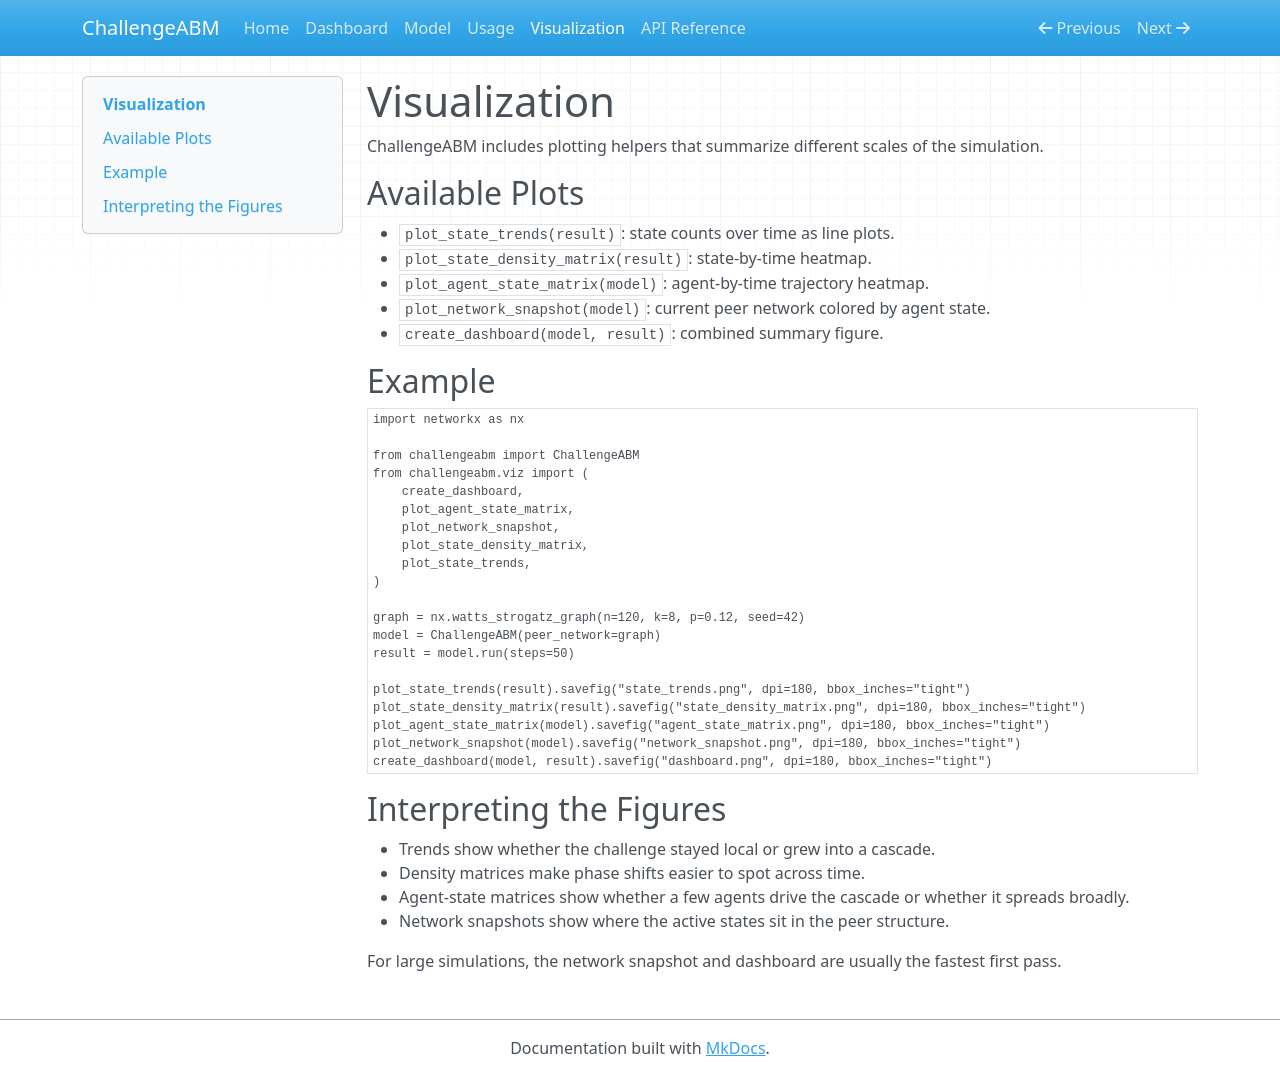

repository: GiulioRossetti/ChallengesABM · page: visualization/index.html · generator: mkdocs

# Visualization

ChallengeABM includes plotting helpers that summarize different scales of the simulation.

## Available Plots

- `plot_state_trends(result)`: state counts over time as line plots.
- `plot_state_density_matrix(result)`: state-by-time heatmap.
- `plot_agent_state_matrix(model)`: agent-by-time trajectory heatmap.
- `plot_network_snapshot(model)`: current peer network colored by agent state.
- `create_dashboard(model, result)`: combined summary figure.

## Example

```python
import networkx as nx

from challengeabm import ChallengeABM
from challengeabm.viz import (
    create_dashboard,
    plot_agent_state_matrix,
    plot_network_snapshot,
    plot_state_density_matrix,
    plot_state_trends,
)

graph = nx.watts_strogatz_graph(n=120, k=8, p=0.12, seed=42)
model = ChallengeABM(peer_network=graph)
result = model.run(steps=50)

plot_state_trends(result).savefig("state_trends.png", dpi=180, bbox_inches="tight")
plot_state_density_matrix(result).savefig("state_density_matrix.png", dpi=180, bbox_inches="tight")
plot_agent_state_matrix(model).savefig("agent_state_matrix.png", dpi=180, bbox_inches="tight")
plot_network_snapshot(model).savefig("network_snapshot.png", dpi=180, bbox_inches="tight")
create_dashboard(model, result).savefig("dashboard.png", dpi=180, bbox_inches="tight")
```

## Interpreting the Figures

- Trends show whether the challenge stayed local or grew into a cascade.
- Density matrices make phase shifts easier to spot across time.
- Agent-state matrices show whether a few agents drive the cascade or whether it spreads broadly.
- Network snapshots show where the active states sit in the peer structure.

For large simulations, the network snapshot and dashboard are usually the fastest first pass.
